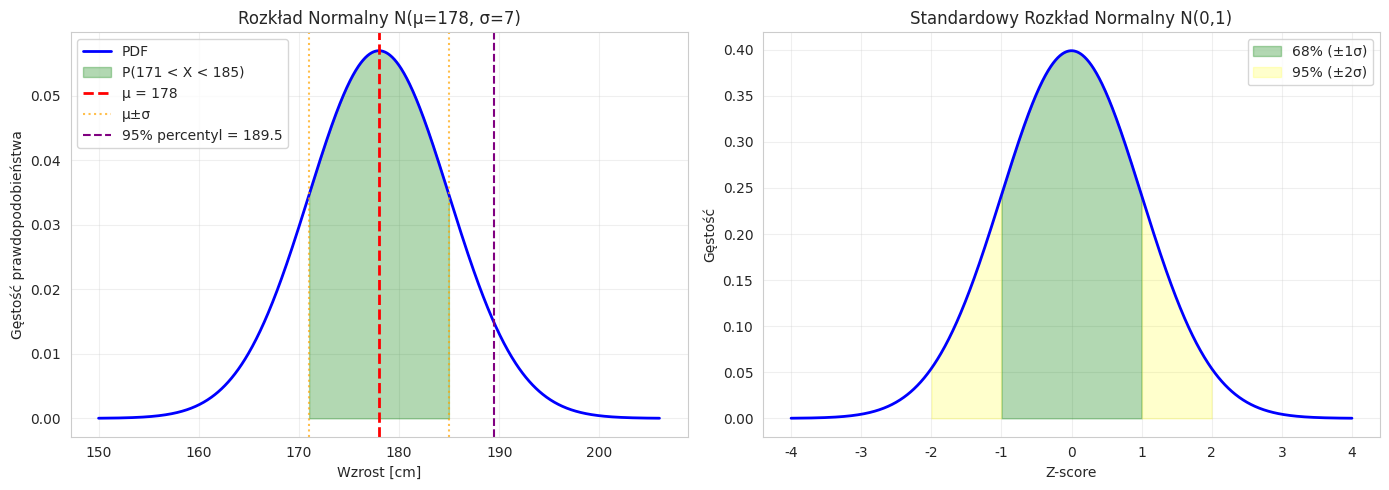

Reproduce this figure in Python.
import numpy as np
import matplotlib.pyplot as plt
import seaborn as sns
from scipy import stats
from scipy.special import comb

# Konfiguracja
sns.set_style("whitegrid")
plt.rcParams['figure.figsize'] = (12, 6)
np.random.seed(42)


print("\n" + "="*60)
print("ROZKŁAD NORMALNY - N(μ=178, σ=7)")
print("="*60)

# Parametry
mu = 178  # średnia
sigma = 7  # odchylenie standardowe

# a) P(171 < X < 185)
prob_a = stats.norm.cdf(185, mu, sigma) - stats.norm.cdf(171, mu, sigma)
print(f"\na) P(171 < X < 185) = {prob_a:.4f} = {prob_a*100:.2f}%")

# b) 95. percentyl (top 5%)
percentile_95 = stats.norm.ppf(0.95, mu, sigma)
print(f"\nb) Wzrost dla top 5%: {percentile_95:.2f} cm")

# c) P(X > 190)
prob_c = 1 - stats.norm.cdf(190, mu, sigma)
print(f"\nc) P(X > 190) = {prob_c:.4f} = {prob_c*100:.2f}%")

# Reguła 68-95-99.7
print("\nREGUŁA 68-95-99.7:")
print(f"68% danych: [{mu-sigma:.1f}, {mu+sigma:.1f}] cm")
print(f"95% danych: [{mu-2*sigma:.1f}, {mu+2*sigma:.1f}] cm")
print(f"99.7% danych: [{mu-3*sigma:.1f}, {mu+3*sigma:.1f}] cm")

# Wizualizacja
x = np.linspace(mu - 4*sigma, mu + 4*sigma, 1000)
y = stats.norm.pdf(x, mu, sigma)

plt.figure(figsize=(14, 5))

# PDF
plt.subplot(1, 2, 1)
plt.plot(x, y, 'b-', linewidth=2, label='PDF')
plt.fill_between(x, y, where=(x >= 171) & (x <= 185),
                 alpha=0.3, color='green', label='P(171 < X < 185)')
plt.axvline(mu, color='red', linestyle='--', linewidth=2, label=f'μ = {mu}')
plt.axvline(mu-sigma, color='orange', linestyle=':', alpha=0.7, label='μ±σ')
plt.axvline(mu+sigma, color='orange', linestyle=':', alpha=0.7)
plt.axvline(percentile_95, color='purple', linestyle='--',
           label=f'95% percentyl = {percentile_95:.1f}')
plt.xlabel('Wzrost [cm]')
plt.ylabel('Gęstość prawdopodobieństwa')
plt.title(f'Rozkład Normalny N(μ={mu}, σ={sigma})')
plt.legend()
plt.grid(True, alpha=0.3)

# Standaryzacja
plt.subplot(1, 2, 2)
z = np.linspace(-4, 4, 1000)
y_standard = stats.norm.pdf(z, 0, 1)
plt.plot(z, y_standard, 'b-', linewidth=2)
plt.fill_between(z, y_standard, where=(z >= -1) & (z <= 1),
                 alpha=0.3, color='green', label='68% (±1σ)')
plt.fill_between(z, y_standard, where=(z >= -2) & (z <= -1),
                 alpha=0.2, color='yellow')
plt.fill_between(z, y_standard, where=(z >= 1) & (z <= 2),
                 alpha=0.2, color='yellow', label='95% (±2σ)')
plt.xlabel('Z-score')
plt.ylabel('Gęstość')
plt.title('Standardowy Rozkład Normalny N(0,1)')
plt.legend()
plt.grid(True, alpha=0.3)

plt.tight_layout()
plt.show()

# Generowanie próbek
print("\nGENEROWANIE PRÓBEK:")
samples_normal = np.random.normal(mu, sigma, size=1000)
print(f"Średnia z próbek: {np.mean(samples_normal):.2f} (oczekiwane: {mu})")
print(f"Odch. std z próbek: {np.std(samples_normal):.2f} (oczekiwane: {sigma})")
